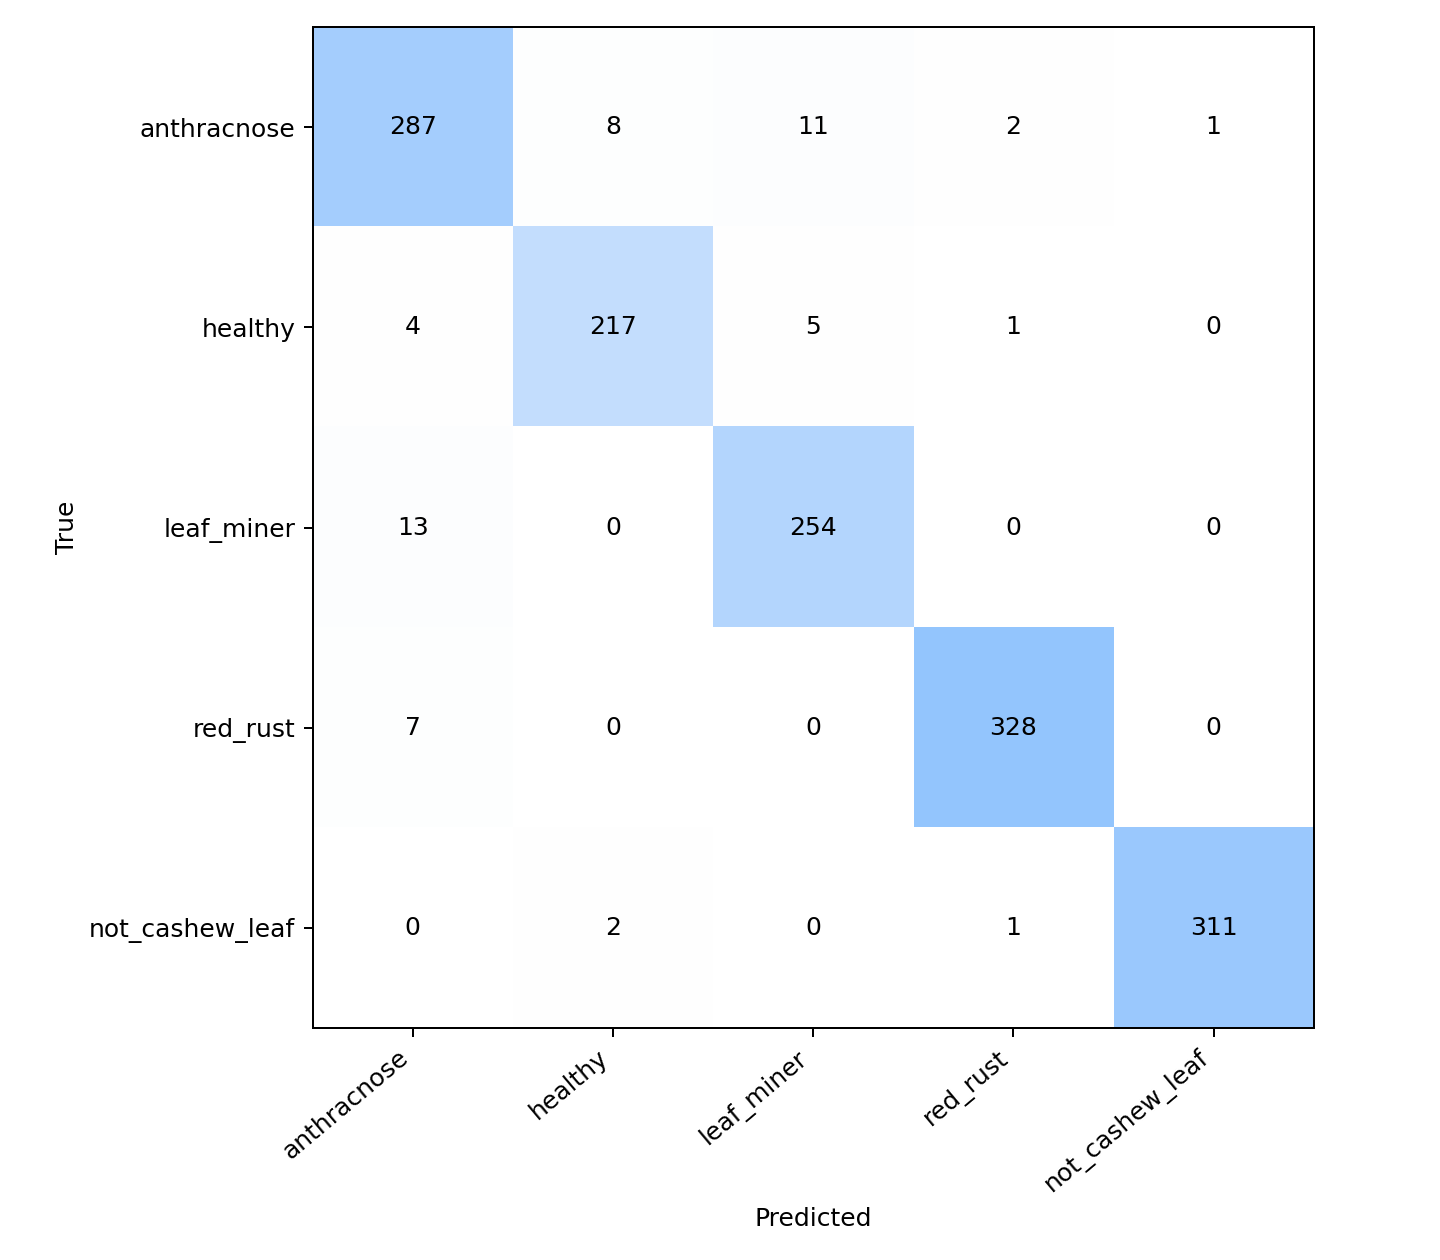

The file beside this chart, header and first rows:
, anthracnose, healthy, leaf_miner, red_rust, not_cashew_leaf
anthracnose, 287, 8, 11, 2, 1
healthy, 4, 217, 5, 1, 0
leaf_miner, 13, 0, 254, 0, 0
red_rust, 7, 0, 0, 328, 0
not_cashew_leaf, 0, 2, 0, 1, 311
